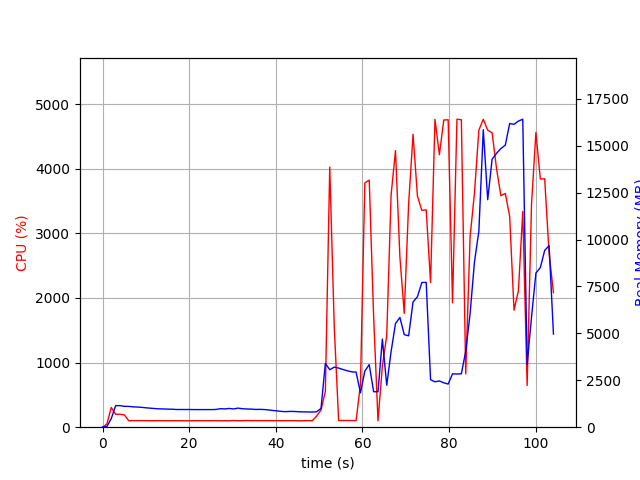

Values plotted in this chart, from the file beside it:
elapsed_time, nproc, cpu, mem_real, mem_virtual
3.814697265625e-05, 1, 0.0, 14.43, 3192
1.006, 1, 48.7, 38.97, 609.1
2.014, 1, 305.6, 458.3, 4416
3.022, 1, 199.5, 1148, 5178
4.029, 1, 199.6, 1150, 5178
5.036, 1, 190.6, 1111, 5178
6.045, 1, 100.2, 1109, 5178
7.052, 1, 101.3, 1083, 5178
8.06, 1, 101.2, 1075, 5178
9.067, 1, 101.3, 1057, 5178
10.08, 1, 101.0, 1032, 5178
11.09, 1, 100.2, 1012, 5178
12.09, 1, 100.1, 992.9, 5178
13.1, 1, 101.1, 977.8, 5178
14.11, 1, 100.2, 970.9, 5178
15.12, 1, 99.2, 961.9, 5178
16.13, 1, 100.1, 957.6, 5178
17.14, 1, 100.2, 943.1, 5178
18.15, 1, 100.1, 943.1, 5178
19.16, 1, 99.1, 943.1, 5178
20.16, 1, 100.1, 943.1, 5178
21.17, 1, 100.2, 938.5, 5178
22.18, 1, 100.1, 938.5, 5178
23.19, 1, 100.2, 938.5, 5178
24.2, 1, 99.2, 938.5, 5178
25.2, 1, 100.2, 938.5, 5178
26.21, 1, 101.1, 946.5, 5178
27.22, 1, 99.2, 986.8, 5226
28.23, 1, 100.1, 973.4, 5226
29.24, 1, 99.1, 999.3, 5386
30.25, 1, 103.0, 971.2, 5386
31.26, 1, 100.1, 1017, 5386
32.27, 1, 100.0, 983.6, 5386
33.28, 1, 103.0, 971.1, 5386
34.29, 1, 101.1, 964.2, 5386
35.3, 1, 102.0, 946.3, 5386
36.31, 1, 101.0, 950.6, 5386
37.32, 1, 101.1, 941.3, 5386
38.32, 1, 101.1, 917.9, 5386
39.33, 1, 100.2, 891.9, 5386
40.34, 1, 101.1, 866.7, 5386
41.35, 1, 100.1, 839.8, 5386
42.36, 1, 101.1, 828.8, 5386
43.37, 1, 101.1, 841.8, 5386
44.38, 1, 101.0, 837.7, 5386
45.39, 1, 99.0, 821.7, 5386
46.4, 1, 100.1, 815.6, 5386
47.41, 1, 101.2, 812.5, 5386
48.42, 1, 100.1, 808.6, 5386
49.42, 1, 172.5, 822.8, 5386
50.43, 1, 264.4, 995.7, 5488
51.44, 1, 553.7, 3398, 12226
52.45, 1, 4024, 3063, 12226
53.5, 1, 1546, 3202, 12411
54.51, 1, 103.2, 3151, 12411
55.51, 1, 103.3, 3073, 12411
56.52, 1, 103.3, 3007, 12411
57.53, 1, 102.2, 2949, 12411
58.54, 1, 101.2, 2935, 12411
59.55, 1, 665.6, 1826, 12423
... 44 more rows
